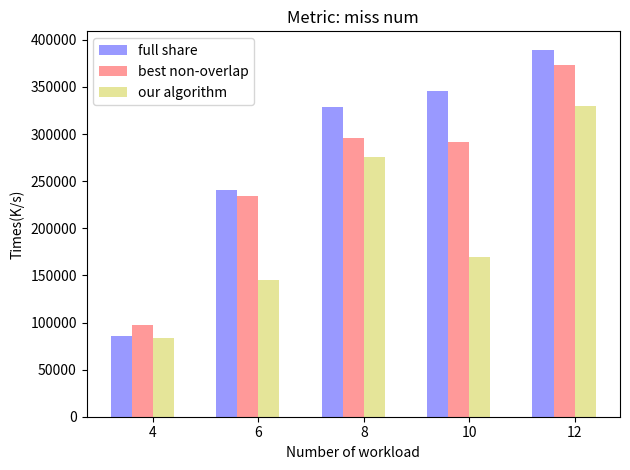

The matplotlib source for this figure:
"""
Bar chart demo with pairs of bars grouped for easy comparison.
"""
import numpy as np
import matplotlib.pyplot as plt


n_groups = 5

full = (85930.503608,241119.370014,328890.573427,345684.220963,389572.347411)
noover = (97052.772263,233983.301449,295947.512126,291415.800283,372827.967787)
our = (83194.427746,144651.145743,275739.734104,169939.576720,329741.911765)

#fig, ax = plt.subplots()

index = np.arange(n_groups)
bar_width = 0.2

opacity = 0.4
#error_config = {'ecolor': '0.3'}

rects1 = plt.bar(0.2+index, full, bar_width,
                 alpha=opacity,
                 color='b',
                 label='full share')

rects2 = plt.bar(0.2+index + bar_width, noover, bar_width,
                 alpha=opacity,
                 color='r',
                 label='best non-overlap')

rects3 = plt.bar(0.2+index + 2*bar_width, our, bar_width,
                 alpha=opacity,
                 color='y',
                 label='our algorithm')


plt.xlabel('Number of workload')
plt.ylabel('Times(K/s)')
plt.title('Metric: miss num')
plt.xticks(0.2+index + bar_width*1.5, ('4', '6', '8', '10', '12'))
#plt.legend()
plt.legend(loc='upper left')

plt.tight_layout()
plt.show()
